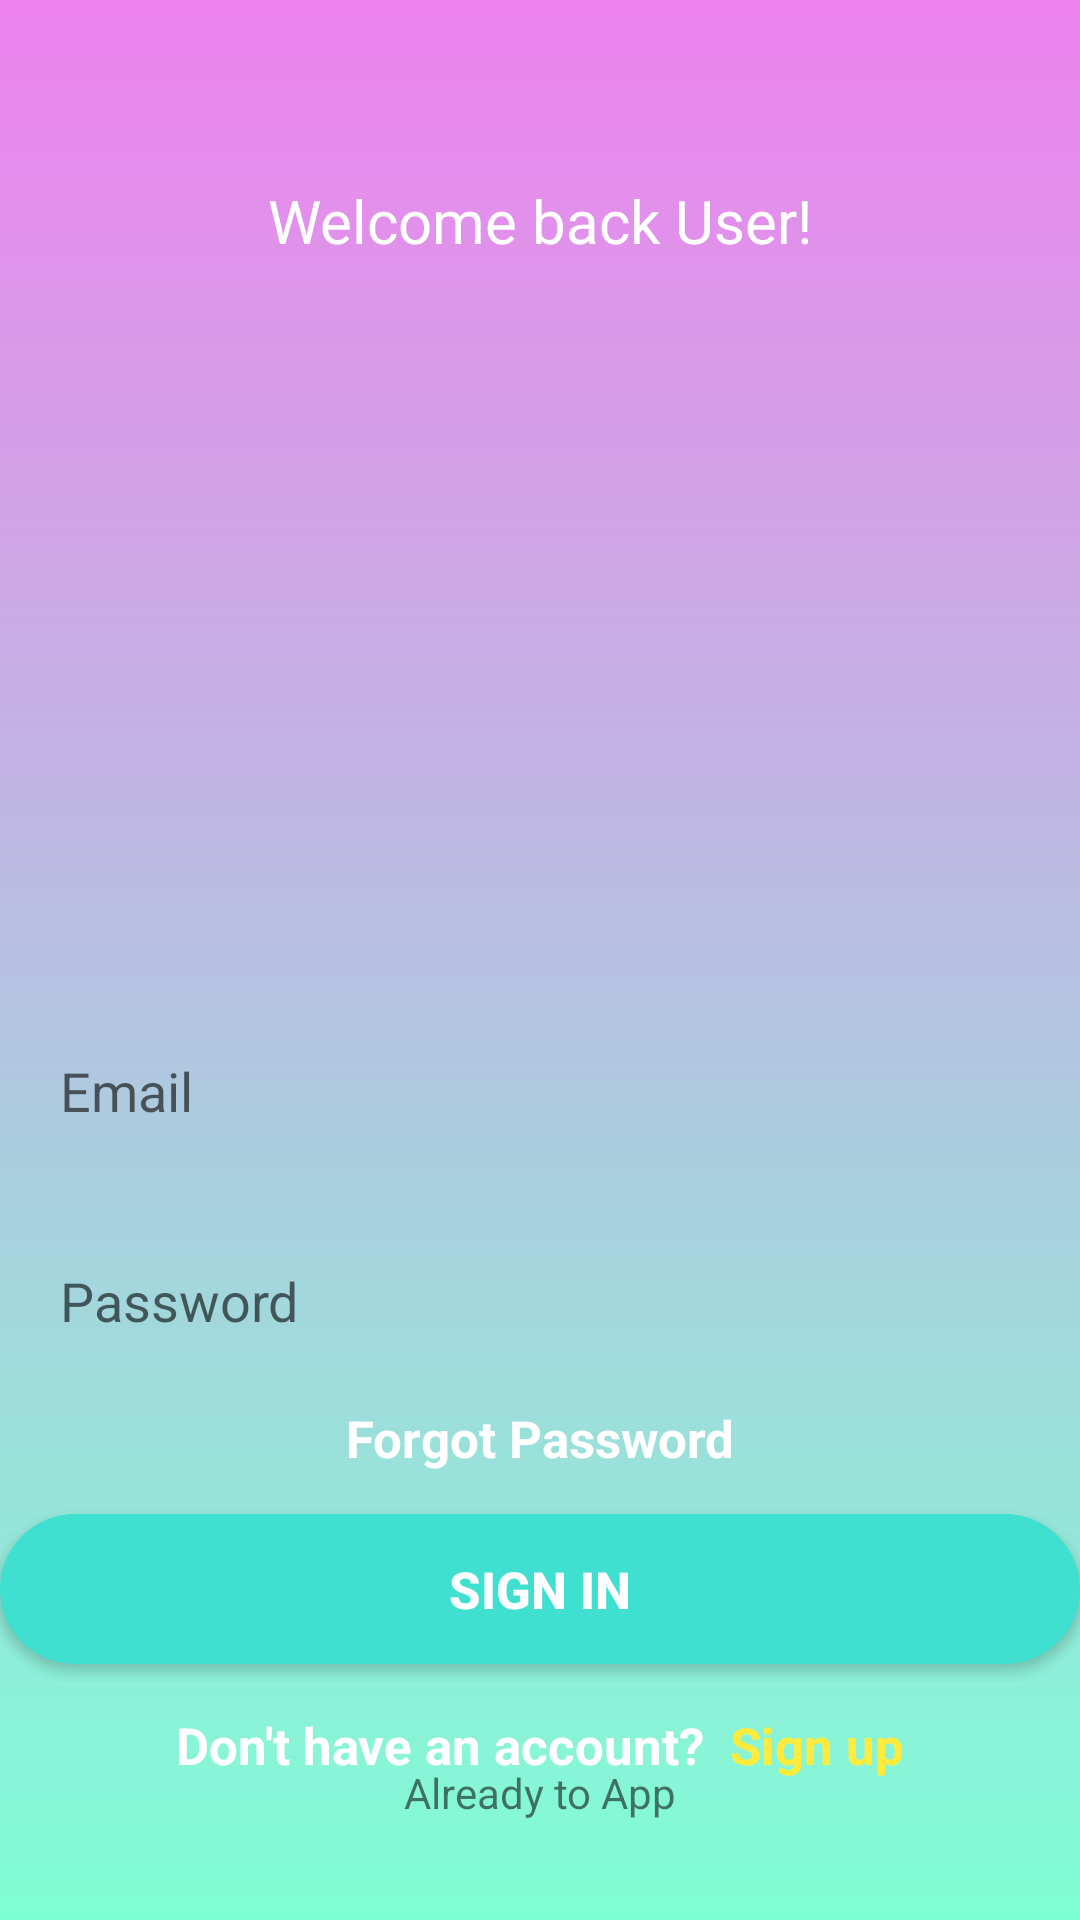

Produce the Android XML layout that renders to this screen, including the resource entries it uses.
<!-- AndroidManifest.xml: application theme Theme.MobileDev2022 -->
<!-- res/layout/activity_main.xml -->
<?xml version="1.0" encoding="utf-8"?>
<androidx.constraintlayout.widget.ConstraintLayout xmlns:android="http://schemas.android.com/apk/res/android"
    xmlns:app="http://schemas.android.com/apk/res-auto"
    xmlns:tools="http://schemas.android.com/tools"
    android:layout_width="match_parent"
    android:layout_height="match_parent"
    android:background="@drawable/background"
    tools:context=".MainActivity">

  <EditText
      android:id="@+id/edit_email"
      android:layout_width="360dp"
      android:layout_height="50dp"
      android:textColor="@color/black"
      android:background="@drawable/login_input"
      android:hint="Email"
      android:inputType="textEmailAddress"
      android:paddingLeft="20dp"
      app:layout_constraintBottom_toBottomOf="parent"
      app:layout_constraintEnd_toEndOf="parent"
      app:layout_constraintStart_toStartOf="parent"
      app:layout_constraintTop_toBottomOf="@+id/textView" />

  <EditText
      android:id="@+id/userPassword"
      android:layout_width="360dp"
      android:layout_height="50dp"
      android:background="@drawable/login_input"
      android:hint="Password"
      android:textColor="@color/black"
      android:inputType="textPassword"
      android:paddingLeft="20dp"
      app:layout_constraintBottom_toBottomOf="parent"
      app:layout_constraintEnd_toEndOf="parent"
      app:layout_constraintHorizontal_bias="0.509"
      app:layout_constraintStart_toStartOf="parent"
      app:layout_constraintTop_toBottomOf="@+id/edit_email"
      app:layout_constraintVertical_bias="0.1" />

  <TextView
      android:id="@+id/textView2"
      android:layout_width="wrap_content"
      android:layout_height="wrap_content"
      android:text="Already to App"
      app:layout_constraintBottom_toBottomOf="parent"
      app:layout_constraintEnd_toEndOf="parent"
      app:layout_constraintStart_toStartOf="parent"
      app:layout_constraintTop_toBottomOf="@+id/buttonSignIn" />

  <TextView
      android:layout_width="match_parent"
      android:layout_height="wrap_content"
      android:text="Forgot Password"
      android:textAlignment="center"
      android:textSize="17sp"
      android:textStyle="bold"
      android:textColor="@color/white"
      app:layout_constraintBottom_toTopOf="@+id/buttonSignIn"
      app:layout_constraintTop_toBottomOf="@+id/userPassword"
      app:layout_constraintVertical_bias="0.4"
      tools:layout_editor_absoluteX="0dp"></TextView>

  <androidx.appcompat.widget.AppCompatButton
    android:id="@+id/buttonSignIn"
    android:layout_width="360dp"
    android:layout_height="50dp"
    android:background="@drawable/login_btn"
    android:text="Sign In"
    android:textSize="17sp"
    android:textColor="@color/white"
    android:textStyle="bold"
    app:layout_constraintBottom_toBottomOf="parent"
    app:layout_constraintEnd_toEndOf="parent"
    app:layout_constraintHorizontal_bias="0.5"
    app:layout_constraintStart_toStartOf="parent"
    app:layout_constraintTop_toBottomOf="@+id/userPassword"
    app:layout_constraintVertical_bias="0.35" />

  <TextView
      android:id="@+id/textView"
      android:layout_width="wrap_content"
      android:layout_height="wrap_content"
      android:layout_marginTop="60dp"
      android:text="Welcome back User!"
      android:textSize="20sp"
      android:textColor="@color/white"
      app:layout_constraintEnd_toEndOf="parent"
      app:layout_constraintHorizontal_bias="0.5"
      app:layout_constraintStart_toStartOf="parent"
      app:layout_constraintTop_toTopOf="parent" />













  <LinearLayout

      android:layout_width="match_parent"
      android:layout_height="wrap_content"
      android:gravity="center"
      android:orientation="horizontal"
      app:layout_constraintBottom_toBottomOf="parent"
      app:layout_constraintTop_toBottomOf="@+id/buttonSignIn"
      app:layout_constraintVertical_bias="0.25"
      tools:layout_editor_absoluteX="0dp">

    <TextView
        android:id="@+id/textView3"
        android:layout_width="wrap_content"
        android:layout_height="wrap_content"
        android:text="Don't have an account? "
        android:textColor="@color/white"
        android:textSize="17sp"
        android:textStyle="bold" />

    <TextView
        android:id="@+id/sign_up_text"
        android:layout_width="wrap_content"
        android:layout_height="wrap_content"
        android:layout_marginStart="4dp"
        android:clickable="true"
        android:text="Sign up"
        android:textColor="#FFEB3B"
        android:textSize="17sp"
        android:textStyle="bold" />

  </LinearLayout>


</androidx.constraintlayout.widget.ConstraintLayout>
<!-- resources referenced by this layout -->
<resources>
  <color name="black">#FF000000</color>
  <color name="white">#FFFFFFFF</color>
  <!-- drawable background (drawable) -->
  <?xml version="1.0" encoding="utf-8"?>
  <shape xmlns:android="http://schemas.android.com/apk/res/android">
     <gradient
         android:startColor="@color/backgroundStartColor"
         android:endColor="@color/backgroundEndColor"
         android:angle="270"
         />
  </shape>
  <!-- drawable login_btn (drawable-v24) -->
  <shape xmlns:android="http://schemas.android.com/apk/res/android"
      android:padding="10dp"
      android:shape="rectangle">
      <solid android:color="@color/buttonlogin" />
      <corners
          android:bottomLeftRadius="500dp"
          android:bottomRightRadius="500dp"
          android:topLeftRadius="500dp"
          android:topRightRadius="500dp" />
  </shape>
  <style name="Theme.MobileDev2022" parent="Theme.MaterialComponents.DayNight.DarkActionBar">
          
          <item name="colorPrimary">@color/purple_500</item>
          <item name="colorPrimaryVariant">@color/purple_700</item>
          <item name="colorOnPrimary">@color/white</item>
          
          <item name="colorSecondary">@color/teal_200</item>
          <item name="colorSecondaryVariant">@color/teal_700</item>
          <item name="colorOnSecondary">@color/black</item>
          
          <item name="android:statusBarColor" tools:targetApi="l">?attr/colorPrimaryVariant</item>
          
      </style>
  <color name="backgroundStartColor">#EE82EE</color>
  <color name="backgroundEndColor">#7FFFD4</color>
  <color name="buttonlogin">#40E0D0</color>
  <color name="purple_500">#FF6200EE</color>
  <color name="purple_700">@color/buttonlogin</color>
  <color name="teal_200">#FF03DAC5</color>
  <color name="teal_700">#FF018786</color>
</resources>
